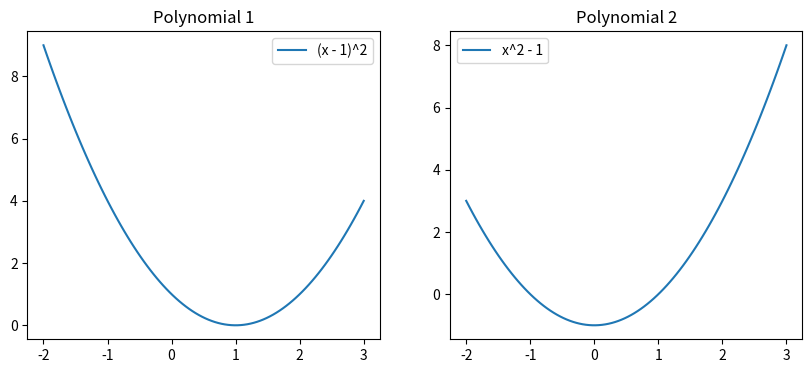

Recreate this plot in Python.
import matplotlib.pyplot as plt
import numpy as np

# Define some example polynomials
poly1 = np.poly1d([1, -2, 1])  # Example: (x - 1)^2
poly2 = np.poly1d([1, 0, -1])  # Example: x^2 - 1

# Create a range of x values
x_values = np.linspace(-2, 3, 100)

# Evaluate the polynomials at the x values
y_values_poly1 = poly1(x_values)
y_values_poly2 = poly2(x_values)

# Plotting
fig, (ax1, ax2) = plt.subplots(1, 2, figsize=(10, 4))  # Create a 1x2 grid of subplots

# Plot the first polynomial
ax1.plot(x_values, y_values_poly1, label='(x - 1)^2')
ax1.set_title('Polynomial 1')
ax1.legend()

# Plot the second polynomial
ax2.plot(x_values, y_values_poly2, label='x^2 - 1')
ax2.set_title('Polynomial 2')
ax2.legend()

plt.show()
